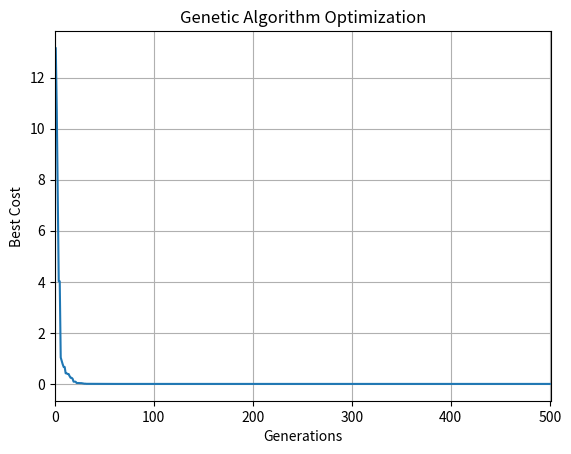

Reproduce this figure in Python.
#Aim: Implementation of Simple Genetic Algorithm
import numpy as np
import matplotlib.pyplot as plt
import copy

# Cost function (Sphere Function)
def sphere(x):
    return np.sum(x**2)

# Roulette Wheel Selection
def roulette_wheel_selection(p):
    c = np.cumsum(p)
    r = sum(p) * np.random.rand()
    ind = np.argwhere(r <= c)
    return ind[0][0]

# Crossover
def crossover(p1, p2):
    c1 = copy.deepcopy(p1)
    c2 = copy.deepcopy(p2)

    alpha = np.random.uniform(0, 1, size=c1['position'].shape)

    c1['position'] = alpha * p1['position'] + (1 - alpha) * p2['position']
    c2['position'] = alpha * p2['position'] + (1 - alpha) * p1['position']
    return c1, c2

# Mutation
def mutate(c, mu, sigma):
    y = copy.deepcopy(c)
    flag = np.random.rand(*c['position'].shape) <= mu
    y['position'][flag] += sigma * np.random.randn(np.sum(flag))
    return y

# Apply bounds
def bounds(c, varmin, varmax):
    c['position'] = np.maximum(c['position'], varmin)
    c['position'] = np.minimum(c['position'], varmax)

# Sort population
def sort_population(arr):
    return sorted(arr, key=lambda x: x['cost'])

# Genetic Algorithm
def ga(costfunc, num_var, varmin, varmax, maxit, npop, num_children, mu, sigma, beta):

    population = []

    # Initial population
    for _ in range(npop):
        ind = {}
        ind['position'] = np.random.uniform(varmin, varmax, num_var)
        ind['cost'] = costfunc(ind['position'])
        population.append(ind)

    population = sort_population(population)
    bestsol = copy.deepcopy(population[0])
    bestcost = np.zeros(maxit)

    for it in range(maxit):

        costs = np.array([ind['cost'] for ind in population])
        max_cost = np.max(costs)

        fitness = np.exp(-beta * costs / max_cost)
        probs = fitness / np.sum(fitness)

        children = []

        for _ in range(num_children // 2):
            p1 = population[roulette_wheel_selection(probs)]
            p2 = population[roulette_wheel_selection(probs)]

            c1, c2 = crossover(p1, p2)

            c1 = mutate(c1, mu, sigma)
            c2 = mutate(c2, mu, sigma)

            bounds(c1, varmin, varmax)
            bounds(c2, varmin, varmax)

            c1['cost'] = costfunc(c1['position'])
            c2['cost'] = costfunc(c2['position'])

            children.append(c1)
            children.append(c2)

        population.extend(children)
        population = sort_population(population)[:npop]

        if population[0]['cost'] < bestsol['cost']:
            bestsol = copy.deepcopy(population[0])

        bestcost[it] = bestsol['cost']

        # Print every 50 iterations
        if (it % 50 == 0) or (it == maxit - 1):
            print(f"Iteration {it}: Best Cost = {bestcost[it]}")

    return population, bestsol, bestcost


# Problem Definition
costfunc = sphere
num_var = 5
varmin = -10
varmax = 10

# GA Parameters
maxit = 501
npop = 20
beta = 1

prop_children = 1
num_children = int(np.round(prop_children * npop / 2) * 2)
mu = 0.2
sigma = 0.1

# Run GA
population, bestsol, bestcost = ga(
    costfunc, num_var, varmin, varmax,
    maxit, npop, num_children, mu, sigma, beta
)

# Plot Best Cost Progress
plt.plot(bestcost)
plt.xlim(0, maxit)
plt.xlabel('Generations')
plt.ylabel('Best Cost')
plt.title('Genetic Algorithm Optimization')
plt.grid(True)
plt.show()
